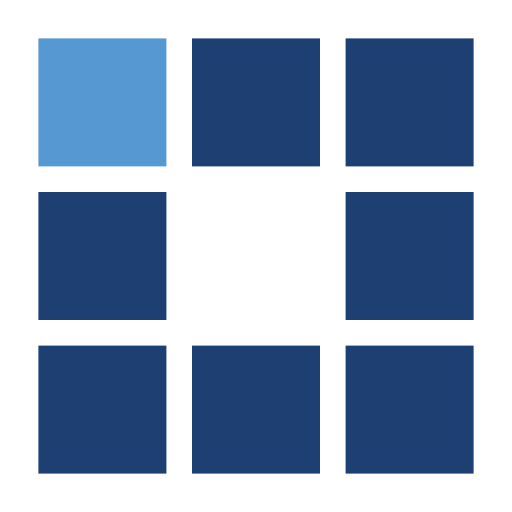
t = 0.00 s
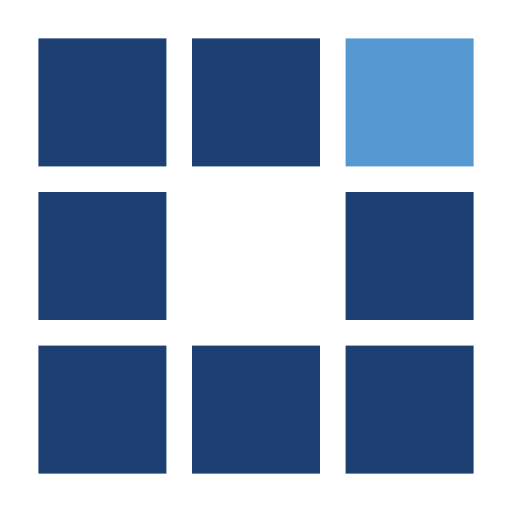
t = 0.33 s
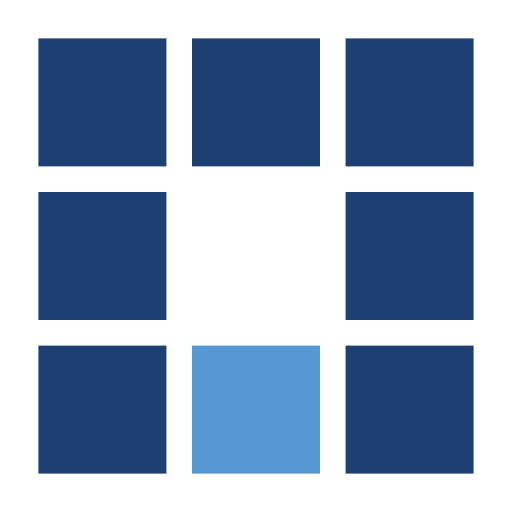
t = 0.66 s
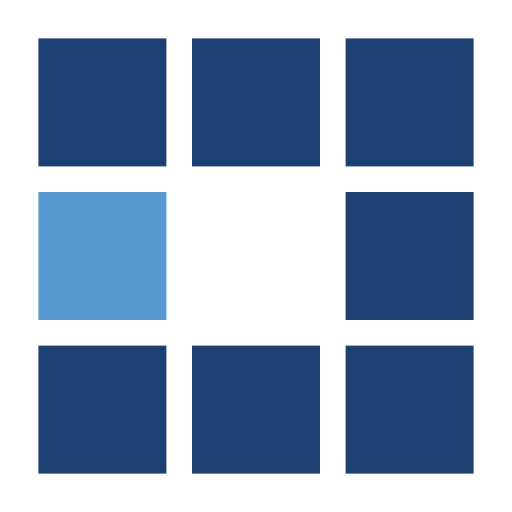
t = 0.99 s
t = 1.32 s: frame unchanged from t = 0.33 s, image omitted
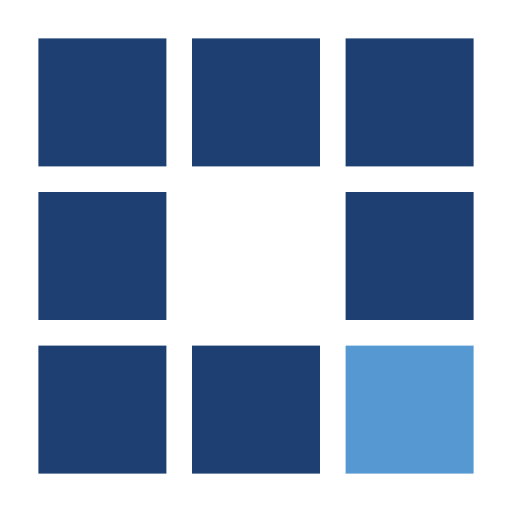
t = 1.61 s

The animated SVG that drew these frames (rendered in a browser with its animation timeline set to each time). Animation: 8 SMIL elements (animate=8); one cycle of 1.97 s, repeats indefinitely.

<?xml version="1.0" encoding="utf-8"?>
<svg xmlns="http://www.w3.org/2000/svg" xmlns:xlink="http://www.w3.org/1999/xlink" style=" background: none; display: block; shape-rendering: auto;" width="30px" height="30px" viewBox="0 0 100 100" preserveAspectRatio="xMidYMid">
<rect x="7.5" y="7.5" width="25" height="25" fill="#1d3f72">
  <animate attributeName="fill" values="#5699d2;#1d3f72;#1d3f72" keyTimes="0;0.125;1" dur="1.0526315789473684s" repeatCount="indefinite" begin="0s" calcMode="discrete"></animate>
</rect><rect x="37.5" y="7.5" width="25" height="25" fill="#1d3f72">
  <animate attributeName="fill" values="#5699d2;#1d3f72;#1d3f72" keyTimes="0;0.125;1" dur="1.0526315789473684s" repeatCount="indefinite" begin="0.13157894736842105s" calcMode="discrete"></animate>
</rect><rect x="67.5" y="7.5" width="25" height="25" fill="#1d3f72">
  <animate attributeName="fill" values="#5699d2;#1d3f72;#1d3f72" keyTimes="0;0.125;1" dur="1.0526315789473684s" repeatCount="indefinite" begin="0.2631578947368421s" calcMode="discrete"></animate>
</rect><rect x="7.5" y="37.5" width="25" height="25" fill="#1d3f72">
  <animate attributeName="fill" values="#5699d2;#1d3f72;#1d3f72" keyTimes="0;0.125;1" dur="1.0526315789473684s" repeatCount="indefinite" begin="0.9210526315789473s" calcMode="discrete"></animate>
</rect><rect x="67.5" y="37.5" width="25" height="25" fill="#1d3f72">
  <animate attributeName="fill" values="#5699d2;#1d3f72;#1d3f72" keyTimes="0;0.125;1" dur="1.0526315789473684s" repeatCount="indefinite" begin="0.3947368421052631s" calcMode="discrete"></animate>
</rect><rect x="7.5" y="67.5" width="25" height="25" fill="#1d3f72">
  <animate attributeName="fill" values="#5699d2;#1d3f72;#1d3f72" keyTimes="0;0.125;1" dur="1.0526315789473684s" repeatCount="indefinite" begin="0.7894736842105262s" calcMode="discrete"></animate>
</rect><rect x="37.5" y="67.5" width="25" height="25" fill="#1d3f72">
  <animate attributeName="fill" values="#5699d2;#1d3f72;#1d3f72" keyTimes="0;0.125;1" dur="1.0526315789473684s" repeatCount="indefinite" begin="0.6578947368421052s" calcMode="discrete"></animate>
</rect><rect x="67.5" y="67.5" width="25" height="25" fill="#1d3f72">
  <animate attributeName="fill" values="#5699d2;#1d3f72;#1d3f72" keyTimes="0;0.125;1" dur="1.0526315789473684s" repeatCount="indefinite" begin="0.5263157894736842s" calcMode="discrete"></animate>
</rect>
<!-- [ldio] generated by https://loading.io/ --></svg>